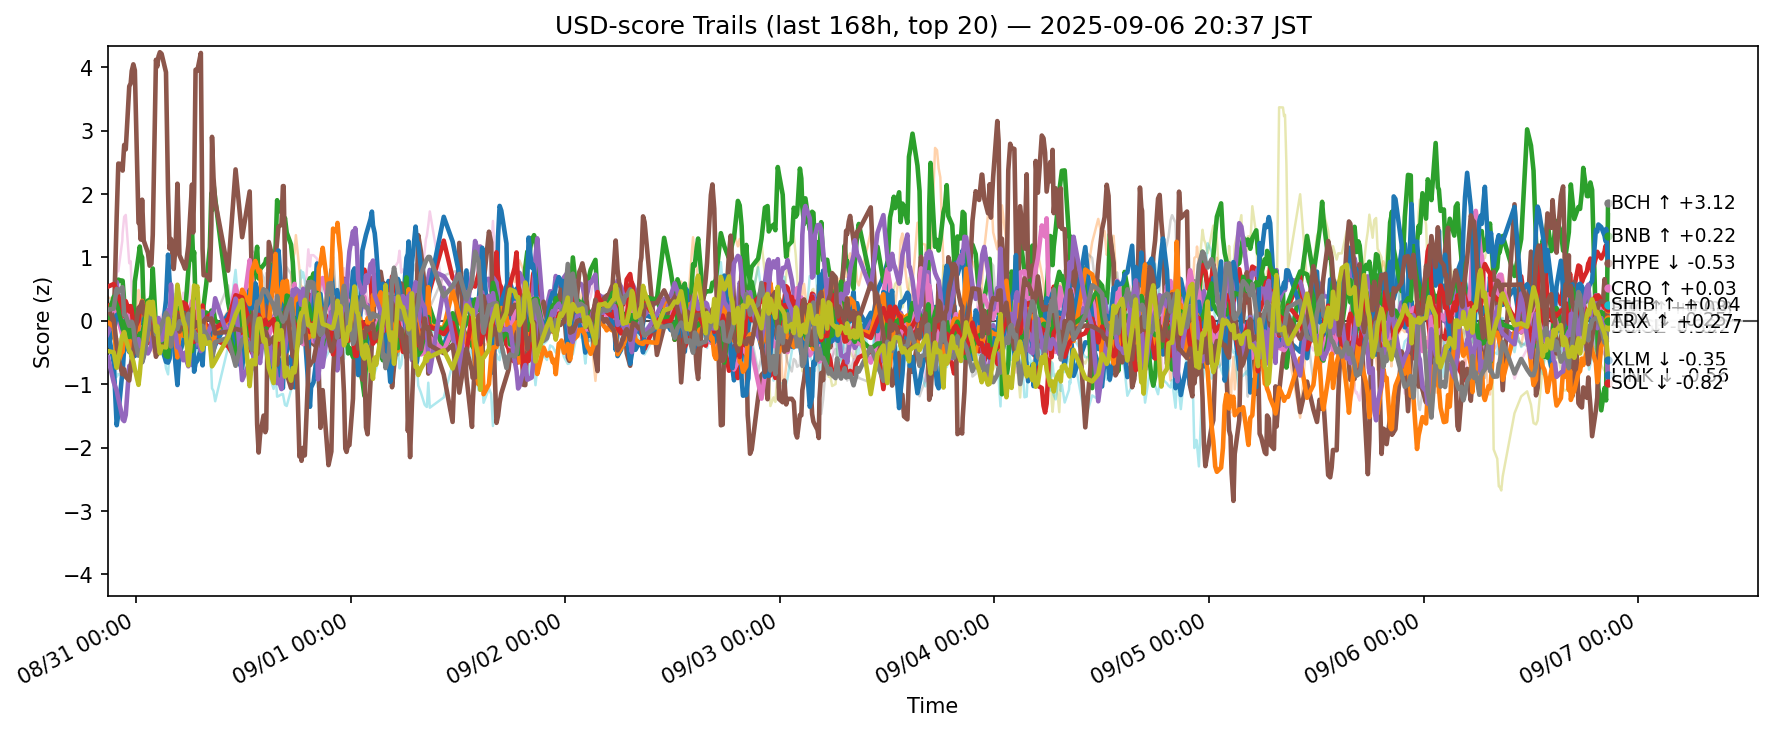

Data behind this chart, as committed beside it:
ts, side, symbol, score
2025-08-30 11:50:37.713199+00:00, usd, ADA, -0.1421
2025-08-30 11:50:37.713199+00:00, usd, AVAX, 0.3669
2025-08-30 11:50:37.713199+00:00, usd, BCH, -0.1208
2025-08-30 11:50:37.713199+00:00, usd, BNB, 0.2385
2025-08-30 11:50:37.713199+00:00, usd, BTC, -0.2235
2025-08-30 11:50:37.713199+00:00, usd, CRO, 0.1151
2025-08-30 11:50:37.713199+00:00, usd, DOGE, 0.06377
2025-08-30 11:50:37.713199+00:00, usd, ETH, 0.3817
2025-08-30 11:50:37.713199+00:00, usd, HBAR, -0.2115
2025-08-30 11:50:37.713199+00:00, usd, HYPE, -0.3825
2025-08-30 11:50:37.713199+00:00, usd, LINK, -0.0189
2025-08-30 11:50:37.713199+00:00, usd, LTC, 0.05135
2025-08-30 11:50:37.713199+00:00, usd, SHIB, 0.54
2025-08-30 11:50:37.713199+00:00, usd, SOL, -0.5717
2025-08-30 11:50:37.713199+00:00, usd, SUI, 0.1807
2025-08-30 11:50:37.713199+00:00, usd, TON, -0.1024
2025-08-30 11:50:37.713199+00:00, usd, TRX, 0.1739
2025-08-30 11:50:37.713199+00:00, usd, UNI, 0.5996
2025-08-30 11:50:37.713199+00:00, usd, XLM, -0.4754
2025-08-30 11:50:37.713199+00:00, usd, XRP, -0.519
2025-08-30 12:29:44.006458+00:00, usd, ADA, -0.658
2025-08-30 12:29:44.006458+00:00, usd, AVAX, 0.3485
2025-08-30 12:29:44.006458+00:00, usd, BCH, 0.305
2025-08-30 12:29:44.006458+00:00, usd, BNB, 0.2658
2025-08-30 12:29:44.006458+00:00, usd, BTC, 0.0444
2025-08-30 12:29:44.006458+00:00, usd, CRO, -0.107
2025-08-30 12:29:44.006458+00:00, usd, DOGE, 0.2117
2025-08-30 12:29:44.006458+00:00, usd, ETH, -0.1178
2025-08-30 12:29:44.006458+00:00, usd, HBAR, -0.5392
2025-08-30 12:29:44.006458+00:00, usd, HYPE, -0.1598
2025-08-30 12:29:44.006458+00:00, usd, LINK, -0.09483
2025-08-30 12:29:44.006458+00:00, usd, LTC, 0.3802
2025-08-30 12:29:44.006458+00:00, usd, SHIB, 0.5812
2025-08-30 12:29:44.006458+00:00, usd, SOL, -0.9666
2025-08-30 12:29:44.006458+00:00, usd, SUI, 0.02033
2025-08-30 12:29:44.006458+00:00, usd, TON, 0.3327
2025-08-30 12:29:44.006458+00:00, usd, TRX, 0.1923
2025-08-30 12:29:44.006458+00:00, usd, UNI, 0.8013
2025-08-30 12:29:44.006458+00:00, usd, XLM, -0.4955
2025-08-30 12:29:44.006458+00:00, usd, XRP, -0.401
2025-08-30 12:49:50.953182+00:00, usd, ADA, -1.647
2025-08-30 12:49:50.953182+00:00, usd, AVAX, -0.2885
2025-08-30 12:49:50.953182+00:00, usd, BCH, 0.5744
2025-08-30 12:49:50.953182+00:00, usd, BNB, 0.3672
2025-08-30 12:49:50.953182+00:00, usd, BTC, 0.6131
2025-08-30 12:49:50.953182+00:00, usd, CRO, 1.649
2025-08-30 12:49:50.953182+00:00, usd, DOGE, 0.1235
2025-08-30 12:49:50.953182+00:00, usd, ETH, 0.3217
2025-08-30 12:49:50.953182+00:00, usd, HBAR, -0.8826
2025-08-30 12:49:50.953182+00:00, usd, HYPE, 0.09141
2025-08-30 12:49:50.953182+00:00, usd, LINK, -0.5941
2025-08-30 12:49:50.953182+00:00, usd, LTC, 0.2703
2025-08-30 12:49:50.953182+00:00, usd, SHIB, 0.5
2025-08-30 12:49:50.953182+00:00, usd, SOL, -1.101
2025-08-30 12:49:50.953182+00:00, usd, SUI, -0.3746
2025-08-30 12:49:50.953182+00:00, usd, TON, 0.7762
2025-08-30 12:49:50.953182+00:00, usd, TRX, 0.5056
2025-08-30 12:49:50.953182+00:00, usd, UNI, 0.2439
2025-08-30 12:49:50.953182+00:00, usd, XLM, -0.7398
2025-08-30 12:49:50.953182+00:00, usd, XRP, -0.465
... 12,580 more rows
